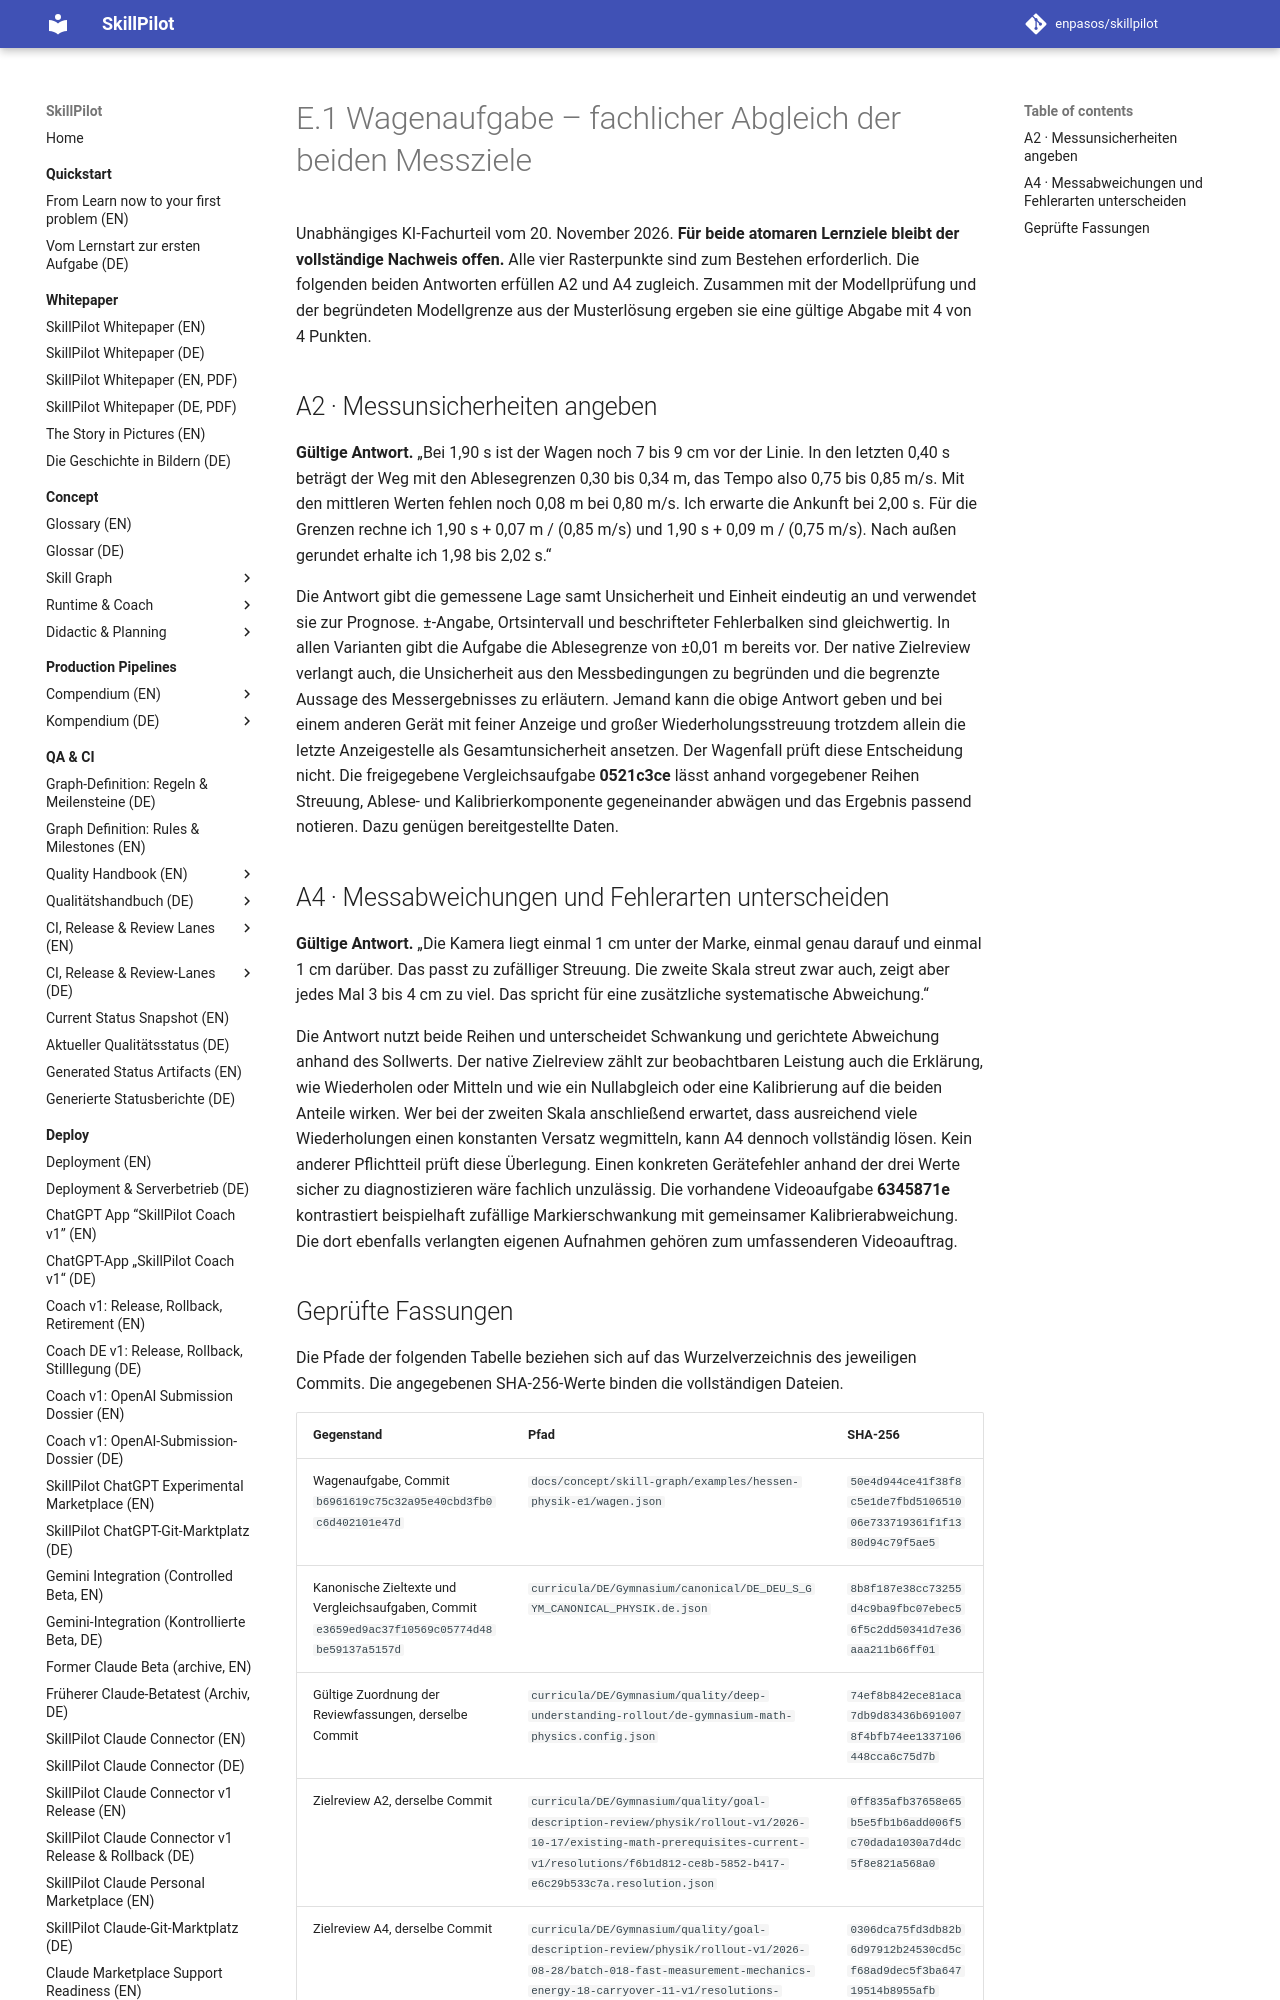

repository: enpasos/skillpilot · page: concept/skill-graph/examples/hessen-physik-e1/fachabgleich-messziele-2026-11-20.de/index.html · generator: mkdocs

# E.1 Wagenaufgabe – fachlicher Abgleich der beiden Messziele

Unabhängiges KI-Fachurteil vom 20. November 2026. **Für beide atomaren Lernziele bleibt der vollständige Nachweis offen.** Alle vier Rasterpunkte sind zum Bestehen erforderlich. Die folgenden beiden Antworten erfüllen A2 und A4 zugleich. Zusammen mit der Modellprüfung und der begründeten Modellgrenze aus der Musterlösung ergeben sie eine gültige Abgabe mit 4 von 4 Punkten.

## A2 · Messunsicherheiten angeben

**Gültige Antwort.** „Bei 1,90 s ist der Wagen noch 7 bis 9 cm vor der Linie. In den letzten 0,40 s beträgt der Weg mit den Ablesegrenzen 0,30 bis 0,34 m, das Tempo also 0,75 bis 0,85 m/s. Mit den mittleren Werten fehlen noch 0,08 m bei 0,80 m/s. Ich erwarte die Ankunft bei 2,00 s. Für die Grenzen rechne ich 1,90 s + 0,07 m / (0,85 m/s) und 1,90 s + 0,09 m / (0,75 m/s). Nach außen gerundet erhalte ich 1,98 bis 2,02 s.“

Die Antwort gibt die gemessene Lage samt Unsicherheit und Einheit eindeutig an und verwendet sie zur Prognose. ±-Angabe, Ortsintervall und beschrifteter Fehlerbalken sind gleichwertig. In allen Varianten gibt die Aufgabe die Ablesegrenze von ±0,01 m bereits vor. Der native Zielreview verlangt auch, die Unsicherheit aus den Messbedingungen zu begründen und die begrenzte Aussage des Messergebnisses zu erläutern. Jemand kann die obige Antwort geben und bei einem anderen Gerät mit feiner Anzeige und großer Wiederholungsstreuung trotzdem allein die letzte Anzeigestelle als Gesamtunsicherheit ansetzen. Der Wagenfall prüft diese Entscheidung nicht. Die freigegebene Vergleichsaufgabe **0521c3ce** lässt anhand vorgegebener Reihen Streuung, Ablese- und Kalibrierkomponente gegeneinander abwägen und das Ergebnis passend notieren. Dazu genügen bereitgestellte Daten.

## A4 · Messabweichungen und Fehlerarten unterscheiden

**Gültige Antwort.** „Die Kamera liegt einmal 1 cm unter der Marke, einmal genau darauf und einmal 1 cm darüber. Das passt zu zufälliger Streuung. Die zweite Skala streut zwar auch, zeigt aber jedes Mal 3 bis 4 cm zu viel. Das spricht für eine zusätzliche systematische Abweichung.“

Die Antwort nutzt beide Reihen und unterscheidet Schwankung und gerichtete Abweichung anhand des Sollwerts. Der native Zielreview zählt zur beobachtbaren Leistung auch die Erklärung, wie Wiederholen oder Mitteln und wie ein Nullabgleich oder eine Kalibrierung auf die beiden Anteile wirken. Wer bei der zweiten Skala anschließend erwartet, dass ausreichend viele Wiederholungen einen konstanten Versatz wegmitteln, kann A4 dennoch vollständig lösen. Kein anderer Pflichtteil prüft diese Überlegung. Einen konkreten Gerätefehler anhand der drei Werte sicher zu diagnostizieren wäre fachlich unzulässig. Die vorhandene Videoaufgabe **6345871e** kontrastiert beispielhaft zufällige Markierschwankung mit gemeinsamer Kalibrierabweichung. Die dort ebenfalls verlangten eigenen Aufnahmen gehören zum umfassenderen Videoauftrag.
